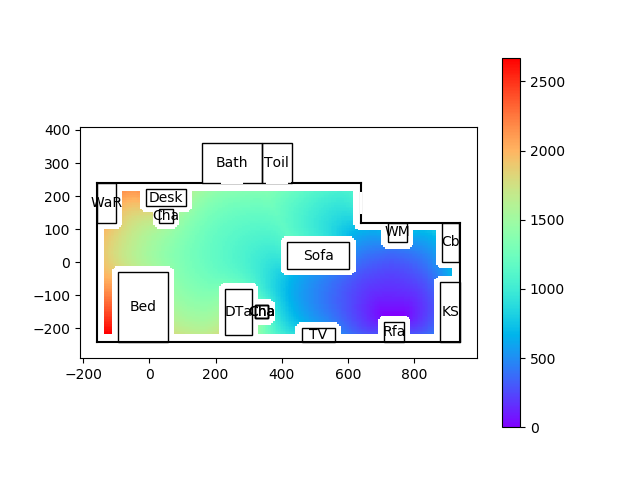

The table this chart was drawn from, first rows:
99999.00, 99999.00, 99999.00, 99999.00, 99999.00, 99999.00, 99999.00, 99999.00, 99999.00, 99999.00, 99999.00, 99999.00, 99999.00, 99999.00, 99999.00, 99999.00, 99999.00, 99999.00, 99999.00, 99999.00, 99999.00, 99999.00, 99999.00, 99999.00
99999, 99999, 99999, 99999, 99999, 99999, 99999, 99999, 99999, 99999, 99999, 99999, 99999, 99999, 99999, 99999, 99999, 99999, 99999, 99999, 99999, 99999, 99999, 99999
99999, 99999, 99999, 99999, 99999, 99999, 99999, 99999, 99999, 99999, 99999, 99999, 99999, 99999, 99999, 99999, 99999, 99999, 99999, 99999, 99999, 99999, 99999, 99999
99999, 99999, 99999, 99999, 99999, 99999, 99999, 99999, 99999, 99999, 99999, 99999, 99999, 99999, 99999, 99999, 99999, 99999, 99999, 99999, 99999, 99999, 99999, 99999
99999, 99999, 99999, 99999, 99999, 99999, 99999, 99999, 99999, 99999, 99999, 99999, 99999, 99999, 99999, 99999, 99999, 99999, 99999, 99999, 99999, 99999, 99999, 99999
99999, 99999, 99999, 99999, 99999, 99999, 99999, 99999, 99999, 99999, 99999, 99999, 99999, 99999, 99999, 99999, 99999, 99999, 99999, 99999, 99999, 99999, 99999, 99999
99999, 99999, 99999, 99999, 99999, 99999, 99999, 99999, 99999, 99999, 99999, 99999, 99999, 99999, 99999, 99999, 99999, 99999, 99999, 99999, 99999, 99999, 99999, 99999
99999, 99999, 99999, 99999, 99999, 99999, 99999, 99999, 99999, 99999, 99999, 99999, 99999, 99999, 99999, 99999, 99999, 99999, 99999, 99999, 99999, 99999, 99999, 99999
99999, 99999, 99999, 99999, 99999, 99999, 99999, 99999, 99999, 99999, 99999, 99999, 99999, 99999, 99999, 99999, 99999, 99999, 99999, 99999, 99999, 99999, 99999, 99999
99999, 99999, 99999, 99999, 99999, 99999, 99999, 99999, 99999, 99999, 99999, 99999, 99999, 99999, 99999, 99999, 99999, 99999, 99999, 99999, 99999, 99999, 99999, 99999
99999, 99999, 99999, 99999, 99999, 99999, 99999, 99999, 99999, 99999, 99999, 99999, 99999, 99999, 99999, 99999, 99999, 99999, 99999, 99999, 99999, 99999, 99999, 99999
99999, 99999, 99999, 99999, 99999, 99999, 99999, 99999, 99999, 99999, 99999, 99999, 99999, 99999, 99999, 99999, 99999, 99999, 99999, 99999, 99999, 99999, 99999, 99999
99999, 99999, 99999, 99999, 99999, 99999, 99999, 99999, 99999, 99999, 99999, 99999, 99999, 99999, 99999, 99999, 99999, 99999, 99999, 99999, 99999, 99999, 99999, 99999
99999, 99999, 99999, 99999, 99999, 99999, 99999, 99999, 99999, 99999, 99999, 99999, 99999, 99999, 99999, 99999, 99999, 99999, 99999, 99999, 99999, 99999, 99999, 99999
99999, 99999, 99999, 99999, 99999, 99999, 99999, 99999, 99999, 99999, 99999, 99999, 99999, 99999, 99999, 99999, 99999, 99999, 99999, 99999, 99999, 99999, 99999, 99999
99999, 99999, 99999, 99999, 99999, 99999, 99999, 99999, 99999, 99999, 99999, 99999, 99999, 99999, 99999, 2668, 2648, 2629, 2609, 2589, 2570, 2550, 2531, 2511
99999, 99999, 99999, 99999, 99999, 99999, 99999, 99999, 99999, 99999, 99999, 99999, 99999, 99999, 99999, 2663, 2643, 2623, 2603, 2584, 2564, 2545, 2525, 2505
99999, 99999, 99999, 99999, 99999, 99999, 99999, 99999, 99999, 99999, 99999, 99999, 99999, 99999, 99999, 2661, 2639, 2618, 2599, 2579, 2560, 2540, 2520, 2501
99999, 99999, 99999, 99999, 99999, 99999, 99999, 99999, 99999, 99999, 99999, 99999, 99999, 99999, 99999, 2670, 2647, 2625, 2604, 2585, 2565, 2546, 2526, 2506
99999, 99999, 99999, 99999, 99999, 99999, 99999, 99999, 99999, 99999, 99999, 99999, 99999, 99999, 99999, 99999, 99999, 99999, 99999, 99999, 99999, 99999, 99999, 99999
99999, 99999, 99999, 99999, 99999, 99999, 99999, 99999, 99999, 99999, 99999, 99999, 99999, 99999, 99999, 99999, 99999, 99999, 99999, 99999, 99999, 99999, 99999, 99999
99999, 99999, 99999, 99999, 99999, 99999, 99999, 99999, 99999, 99999, 99999, 99999, 99999, 99999, 99999, 99999, 99999, 99999, 99999, 99999, 99999, 99999, 99999, 99999
99999, 99999, 99999, 99999, 99999, 99999, 99999, 99999, 99999, 99999, 99999, 99999, 99999, 99999, 99999, 99999, 99999, 99999, 99999, 99999, 99999, 99999, 99999, 99999
99999, 99999, 99999, 99999, 99999, 99999, 99999, 99999, 99999, 99999, 99999, 99999, 99999, 99999, 99999, 99999, 99999, 99999, 99999, 99999, 99999, 99999, 99999, 99999
99999, 99999, 99999, 99999, 99999, 99999, 99999, 99999, 99999, 99999, 99999, 99999, 99999, 99999, 99999, 99999, 99999, 99999, 99999, 99999, 99999, 99999, 99999, 99999
99999, 99999, 99999, 99999, 99999, 99999, 99999, 99999, 99999, 99999, 99999, 99999, 99999, 99999, 99999, 99999, 99999, 99999, 99999, 99999, 99999, 99999, 99999, 99999
99999, 99999, 99999, 99999, 99999, 99999, 99999, 99999, 99999, 99999, 99999, 99999, 99999, 99999, 99999, 99999, 99999, 99999, 99999, 99999, 99999, 99999, 99999, 99999
99999, 99999, 99999, 99999, 99999, 99999, 99999, 99999, 99999, 99999, 99999, 99999, 99999, 99999, 99999, 99999, 99999, 99999, 99999, 99999, 99999, 99999, 99999, 99999
99999, 99999, 99999, 99999, 99999, 99999, 99999, 99999, 99999, 99999, 99999, 99999, 99999, 99999, 99999, 99999, 99999, 99999, 99999, 99999, 99999, 99999, 99999, 99999
99999, 99999, 99999, 99999, 99999, 99999, 99999, 99999, 99999, 99999, 99999, 99999, 99999, 99999, 99999, 99999, 99999, 99999, 99999, 99999, 99999, 99999, 99999, 99999
99999, 99999, 99999, 99999, 99999, 99999, 99999, 99999, 99999, 99999, 99999, 99999, 99999, 99999, 99999, 99999, 99999, 99999, 99999, 99999, 99999, 99999, 99999, 99999
99999, 99999, 99999, 99999, 99999, 99999, 99999, 99999, 99999, 99999, 99999, 99999, 99999, 99999, 99999, 99999, 99999, 99999, 99999, 99999, 99999, 99999, 99999, 99999
99999, 99999, 99999, 99999, 99999, 99999, 99999, 99999, 99999, 99999, 99999, 99999, 99999, 99999, 99999, 99999, 99999, 99999, 99999, 99999, 99999, 99999, 99999, 99999
99999, 99999, 99999, 99999, 99999, 99999, 99999, 99999, 99999, 99999, 99999, 99999, 99999, 99999, 99999, 99999, 99999, 99999, 99999, 99999, 99999, 99999, 99999, 99999
99999, 99999, 99999, 99999, 99999, 99999, 99999, 99999, 99999, 99999, 99999, 99999, 99999, 99999, 99999, 99999, 99999, 99999, 99999, 99999, 99999, 99999, 99999, 99999
99999, 99999, 99999, 99999, 99999, 99999, 99999, 99999, 99999, 99999, 99999, 99999, 99999, 99999, 99999, 99999, 99999, 99999, 99999, 99999, 99999, 99999, 99999, 99999
99999, 99999, 99999, 99999, 99999, 99999, 99999, 99999, 99999, 99999, 99999, 99999, 99999, 99999, 99999, 99999, 99999, 99999, 99999, 99999, 99999, 99999, 99999, 99999
99999, 99999, 99999, 99999, 99999, 99999, 99999, 99999, 99999, 99999, 99999, 99999, 99999, 99999, 99999, 99999, 99999, 99999, 99999, 99999, 99999, 99999, 99999, 99999
99999, 99999, 99999, 99999, 99999, 99999, 99999, 99999, 99999, 99999, 99999, 99999, 99999, 99999, 99999, 99999, 99999, 99999, 99999, 99999, 99999, 99999, 99999, 99999
99999, 99999, 99999, 99999, 99999, 99999, 99999, 99999, 99999, 99999, 99999, 99999, 99999, 99999, 99999, 99999, 99999, 99999, 99999, 99999, 99999, 99999, 99999, 99999
99999, 99999, 99999, 99999, 99999, 99999, 99999, 99999, 99999, 99999, 99999, 99999, 99999, 99999, 99999, 99999, 99999, 99999, 99999, 99999, 99999, 99999, 99999, 99999
99999, 99999, 99999, 99999, 99999, 99999, 99999, 99999, 99999, 99999, 99999, 99999, 99999, 99999, 99999, 99999, 99999, 99999, 99999, 99999, 99999, 99999, 99999, 99999
99999, 99999, 99999, 99999, 99999, 99999, 99999, 99999, 99999, 99999, 99999, 99999, 99999, 99999, 99999, 99999, 99999, 99999, 99999, 99999, 99999, 99999, 99999, 99999
99999, 99999, 99999, 99999, 99999, 99999, 99999, 99999, 99999, 99999, 99999, 99999, 99999, 99999, 99999, 99999, 99999, 99999, 99999, 99999, 99999, 99999, 99999, 99999
99999, 99999, 99999, 99999, 99999, 99999, 99999, 99999, 99999, 99999, 99999, 99999, 99999, 99999, 99999, 99999, 99999, 99999, 99999, 99999, 99999, 99999, 99999, 99999
99999, 99999, 99999, 99999, 99999, 99999, 99999, 99999, 99999, 99999, 99999, 99999, 99999, 99999, 99999, 99999, 99999, 99999, 99999, 99999, 99999, 99999, 99999, 99999
99999, 99999, 99999, 99999, 99999, 99999, 99999, 99999, 99999, 99999, 99999, 99999, 99999, 99999, 99999, 99999, 99999, 99999, 99999, 99999, 99999, 99999, 99999, 99999
99999, 99999, 99999, 99999, 99999, 99999, 99999, 99999, 99999, 99999, 99999, 99999, 99999, 99999, 99999, 99999, 99999, 99999, 99999, 99999, 99999, 99999, 99999, 99999
99999, 99999, 99999, 99999, 99999, 99999, 99999, 99999, 99999, 99999, 99999, 99999, 99999, 99999, 99999, 99999, 99999, 99999, 99999, 99999, 99999, 99999, 99999, 99999
99999, 99999, 99999, 99999, 99999, 99999, 99999, 99999, 99999, 99999, 99999, 99999, 99999, 99999, 99999, 99999, 99999, 99999, 99999, 99999, 99999, 99999, 99999, 99999
99999, 99999, 99999, 99999, 99999, 99999, 99999, 99999, 99999, 99999, 99999, 99999, 99999, 99999, 99999, 99999, 99999, 99999, 99999, 99999, 99999, 99999, 99999, 99999
99999, 99999, 99999, 99999, 99999, 99999, 99999, 99999, 99999, 99999, 99999, 99999, 99999, 99999, 99999, 99999, 99999, 99999, 99999, 99999, 99999, 99999, 99999, 99999
99999, 99999, 99999, 99999, 99999, 99999, 99999, 99999, 99999, 99999, 99999, 99999, 99999, 99999, 99999, 99999, 99999, 99999, 99999, 99999, 99999, 99999, 99999, 99999
99999, 99999, 99999, 99999, 99999, 99999, 99999, 99999, 99999, 99999, 99999, 99999, 99999, 99999, 99999, 99999, 99999, 99999, 99999, 99999, 99999, 99999, 99999, 99999
99999, 99999, 99999, 99999, 99999, 99999, 99999, 99999, 99999, 99999, 99999, 99999, 99999, 99999, 99999, 99999, 99999, 99999, 99999, 99999, 99999, 99999, 99999, 99999
99999, 99999, 99999, 99999, 99999, 99999, 99999, 99999, 99999, 99999, 99999, 99999, 99999, 99999, 99999, 99999, 99999, 99999, 99999, 99999, 99999, 99999, 99999, 99999
99999, 99999, 99999, 99999, 99999, 99999, 99999, 99999, 99999, 99999, 99999, 99999, 99999, 99999, 99999, 99999, 99999, 99999, 99999, 99999, 99999, 99999, 99999, 99999
99999, 99999, 99999, 99999, 99999, 99999, 99999, 99999, 99999, 99999, 99999, 99999, 99999, 99999, 99999, 1750, 1731, 1713, 1697, 1681, 1666, 1652, 1639, 1626
99999, 99999, 99999, 99999, 99999, 99999, 99999, 99999, 99999, 99999, 99999, 99999, 99999, 99999, 99999, 1737, 1718, 1700, 1684, 1668, 1654, 1640, 1627, 1614
99999, 99999, 99999, 99999, 99999, 99999, 99999, 99999, 99999, 99999, 99999, 99999, 99999, 99999, 99999, 1725, 1706, 1689, 1672, 1657, 1643, 1629, 1616, 1603
99999, 99999, 99999, 99999, 99999, 99999, 99999, 99999, 99999, 99999, 99999, 99999, 99999, 99999, 99999, 1714, 1695, 1678, 1662, 1647, 1632, 1619, 1606, 1593
... 179 more rows
